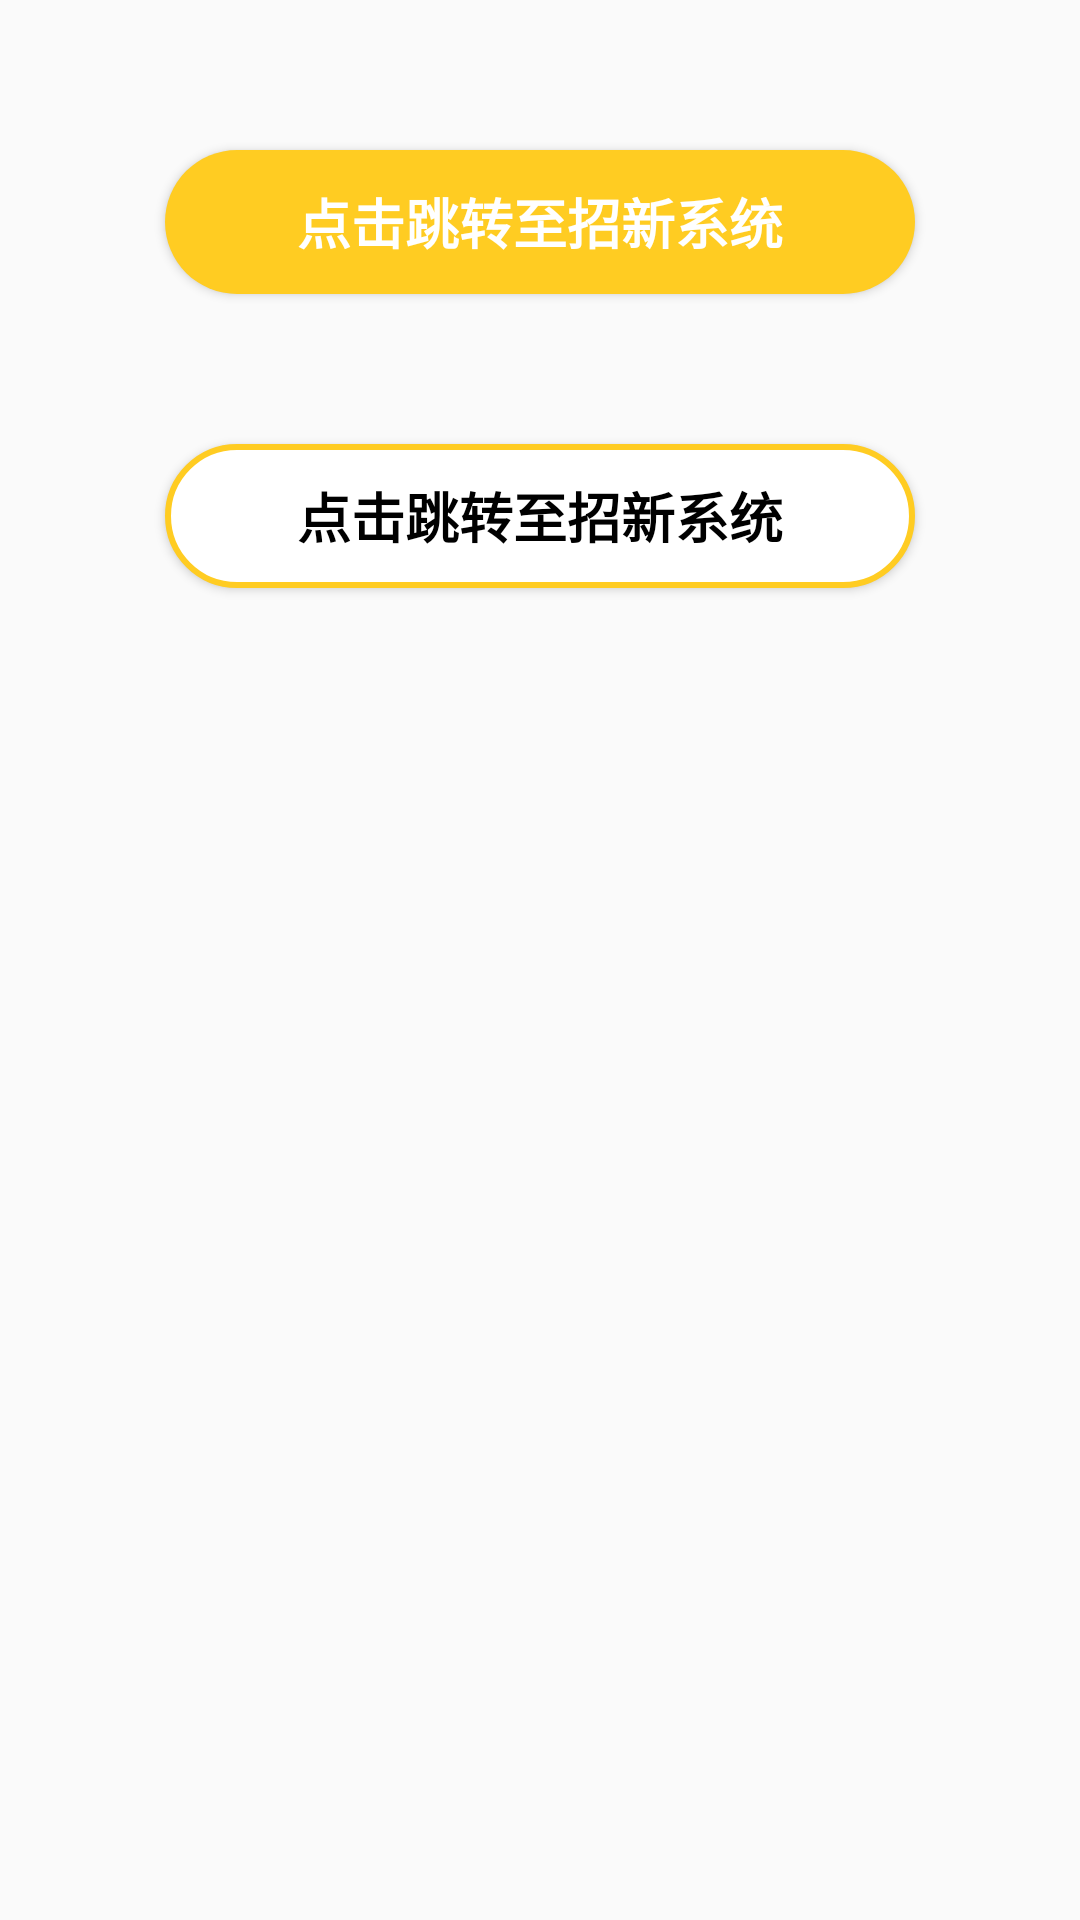

Layout XML and referenced resources for this Android screen:
<!-- AndroidManifest.xml: application theme AppTheme -->
<!-- res/layout/activity_system__recruit.xml -->
<?xml version="1.0" encoding="utf-8"?>
<androidx.constraintlayout.widget.ConstraintLayout xmlns:android="http://schemas.android.com/apk/res/android"
    xmlns:app="http://schemas.android.com/apk/res-auto"
    xmlns:tools="http://schemas.android.com/tools"
    android:layout_width="match_parent"
    android:layout_height="match_parent"
    tools:context=".System_Recruit">

    <Button
        android:id="@+id/jump"
        android:layout_width="250dp"
        android:layout_height="wrap_content"
        android:layout_marginTop="50dp"
        android:background="@drawable/bt_pass1"
        android:text="点击跳转至招新系统"
        android:textColor="#ffffff"
        android:textSize="18sp"
        android:textStyle="bold"
        app:layout_constraintEnd_toEndOf="parent"
        app:layout_constraintStart_toStartOf="parent"
        app:layout_constraintTop_toTopOf="parent" />

    <Button
        android:id="@+id/jump2"
        android:layout_width="250dp"
        android:layout_height="wrap_content"
        android:layout_marginTop="50dp"
        android:background="@drawable/bt_edit"
        android:text="点击跳转至招新系统"
        android:textColor="#000000"
        android:textSize="18sp"
        android:textStyle="bold"
        app:layout_constraintEnd_toEndOf="parent"
        app:layout_constraintStart_toStartOf="parent"
        app:layout_constraintTop_toBottomOf="@+id/jump" />

</androidx.constraintlayout.widget.ConstraintLayout>
<!-- resources referenced by this layout -->
<resources>
  <!-- drawable bt_edit (drawable-v24) -->
  <?xml version="1.0" encoding="utf-8"?>
  <shape xmlns:android="http://schemas.android.com/apk/res/android"
      android:shape="rectangle">
      <solid android:color="#fff"/>
      <stroke
          android:width="2dp"
          android:color="#ffcc22"/>
  
      <corners
          android:radius="25dp"/>
  
  </shape>
  <!-- drawable bt_pass1 (drawable-v24) -->
  <?xml version="1.0" encoding="utf-8"?>
  <shape xmlns:android="http://schemas.android.com/apk/res/android"
      android:shape="rectangle">
  
      <solid
          android:color="#ffcc22"/>
  
      <corners
          android:radius="25dp"/>
  
  </shape>
  <style name="AppTheme" parent="Theme.AppCompat.Light.NoActionBar">
          
          <item name="colorPrimary">@color/colorPrimary</item>
          <item name="colorPrimaryDark">@color/colorPrimaryDark</item>
          <item name="colorAccent">@color/colorAccent</item>
      </style>
  <!-- not gathered from this repository: default colours our renderer supplied (Android Studio template values) -->
  <color name="colorPrimary">#FF6200EE</color>
  <color name="colorPrimaryDark">#FF3700B3</color>
  <color name="colorAccent">#FF03DAC5</color>
</resources>
